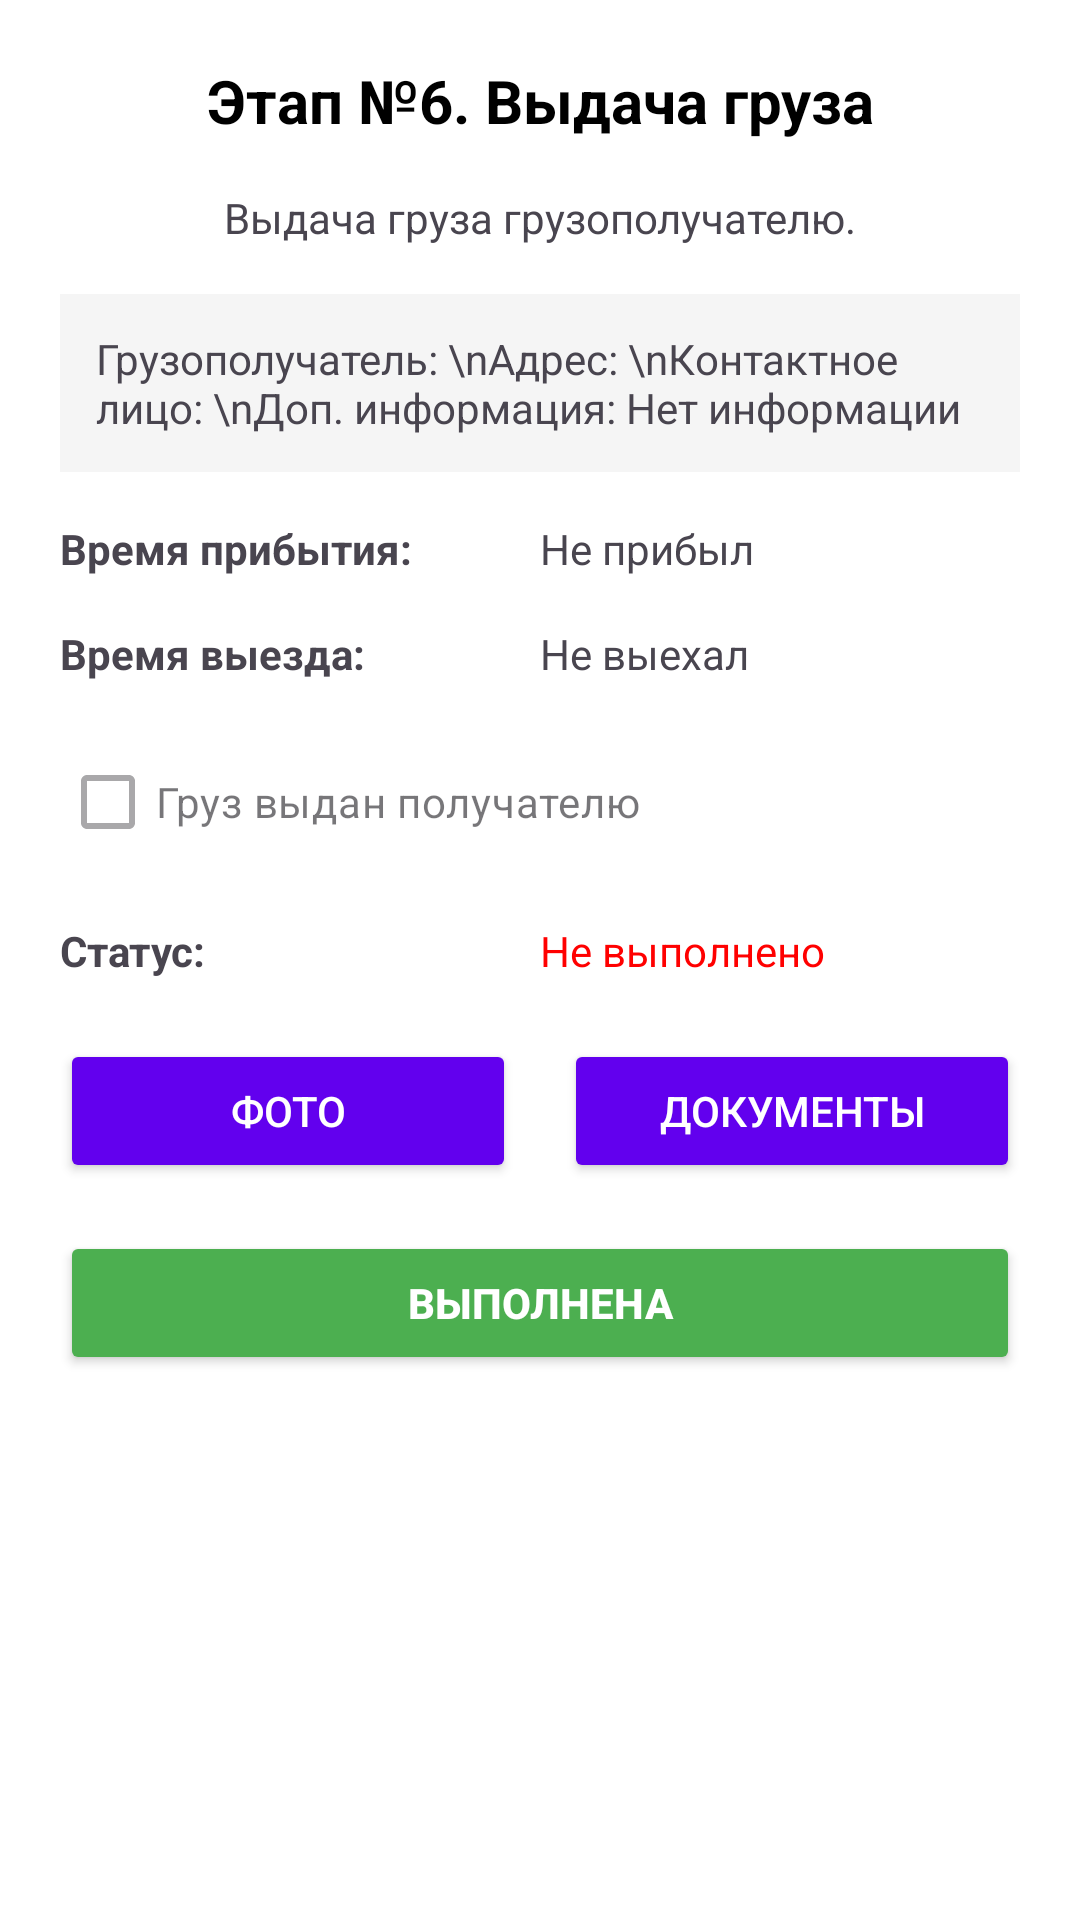

Write the Android layout XML for this screen, with the resource values it uses.
<!-- AndroidManifest.xml: application theme Theme.DriverMobileApp -->
<!-- res/layout/dialog_stage6_cargo_issue.xml -->
<?xml version="1.0" encoding="utf-8"?>
<LinearLayout xmlns:android="http://schemas.android.com/apk/res/android"
    android:layout_width="match_parent"
    android:layout_height="wrap_content"
    android:orientation="vertical"
    android:padding="20dp"
    android:background="@android:color/white">

    
    <TextView
        android:layout_width="match_parent"
        android:layout_height="wrap_content"
        android:text="Этап №6. Выдача груза"
        android:textSize="20sp"
        android:textStyle="bold"
        android:gravity="center"
        android:layout_marginBottom="16dp"
        android:textColor="@android:color/black" />

    
    <TextView
        android:layout_width="match_parent"
        android:layout_height="wrap_content"
        android:text="Выдача груза грузополучателю."
        android:textSize="14sp"
        android:gravity="center"
        android:layout_marginBottom="16dp" />

    
    <TextView
        android:id="@+id/tvConsigneeInfo"
        android:layout_width="match_parent"
        android:layout_height="wrap_content"
        android:text="Грузополучатель: \nАдрес: \nКонтактное лицо: \nДоп. информация: Нет информации"
        android:textSize="14sp"
        android:layout_marginBottom="16dp"
        android:padding="12dp"
        android:background="#f5f5f5" />

    
    <LinearLayout
        android:layout_width="match_parent"
        android:layout_height="wrap_content"
        android:orientation="horizontal"
        android:layout_marginBottom="16dp">

        <TextView
            android:layout_width="0dp"
            android:layout_height="wrap_content"
            android:layout_weight="1"
            android:text="Время прибытия:"
            android:textSize="14sp"
            android:textStyle="bold" />

        <TextView
            android:id="@+id/tvArrivedTime"
            android:layout_width="0dp"
            android:layout_height="wrap_content"
            android:layout_weight="1"
            android:text="Не прибыл"
            android:textSize="14sp" />

    </LinearLayout>

    <LinearLayout
        android:layout_width="match_parent"
        android:layout_height="wrap_content"
        android:orientation="horizontal"
        android:layout_marginBottom="16dp">

        <TextView
            android:layout_width="0dp"
            android:layout_height="wrap_content"
            android:layout_weight="1"
            android:text="Время выезда:"
            android:textSize="14sp"
            android:textStyle="bold" />

        <TextView
            android:id="@+id/tvDepartedTime"
            android:layout_width="0dp"
            android:layout_height="wrap_content"
            android:layout_weight="1"
            android:text="Не выехал"
            android:textSize="14sp" />

    </LinearLayout>

    
    <CheckBox
        android:id="@+id/cbCargoIssued"
        android:layout_width="match_parent"
        android:layout_height="wrap_content"
        android:text="Груз выдан получателю"
        android:textSize="14sp"
        android:layout_marginBottom="16dp"
        android:enabled="false" />

    
    <LinearLayout
        android:layout_width="match_parent"
        android:layout_height="wrap_content"
        android:orientation="horizontal"
        android:layout_marginBottom="20dp">

        <TextView
            android:layout_width="0dp"
            android:layout_height="wrap_content"
            android:layout_weight="1"
            android:text="Статус:"
            android:textSize="14sp"
            android:textStyle="bold" />

        <TextView
            android:id="@+id/tvStatus"
            android:layout_width="0dp"
            android:layout_height="wrap_content"
            android:layout_weight="1"
            android:text="Не выполнено"
            android:textSize="14sp"
            android:textColor="#FF0000" />

    </LinearLayout>

    
    <LinearLayout
        android:layout_width="match_parent"
        android:layout_height="wrap_content"
        android:orientation="horizontal"
        android:layout_marginBottom="16dp">

        <Button
            android:id="@+id/btnPhotos"
            android:layout_width="0dp"
            android:layout_height="wrap_content"
            android:layout_weight="1"
            android:text="Фото"
            android:layout_marginEnd="8dp"
            android:backgroundTint="@color/design_default_color_primary"
            android:textColor="@android:color/white" />

        <Button
            android:id="@+id/btnDocuments"
            android:layout_width="0dp"
            android:layout_height="wrap_content"
            android:layout_weight="1"
            android:text="Документы"
            android:layout_marginStart="8dp"
            android:backgroundTint="@color/design_default_color_primary"
            android:textColor="@android:color/white" />

    </LinearLayout>

    
    <Button
        android:id="@+id/btnComplete"
        android:layout_width="match_parent"
        android:layout_height="wrap_content"
        android:text="Выполнена"
        android:backgroundTint="#4CAF50"
        android:textColor="@android:color/white"
        android:textStyle="bold" />

</LinearLayout>
<!-- resources referenced by this layout -->
<resources>
  <style name="Theme.DriverMobileApp" parent="Base.Theme.DriverMobileApp" />
  <style name="Base.Theme.DriverMobileApp" parent="Theme.Material3.DayNight.NoActionBar">
          
          
      </style>
</resources>
